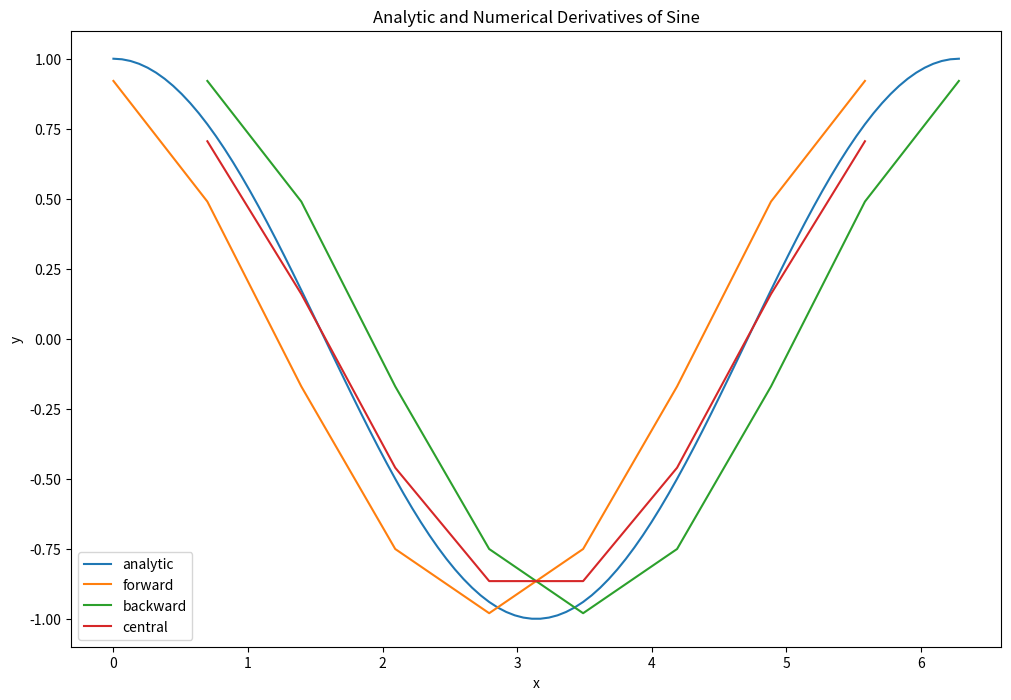
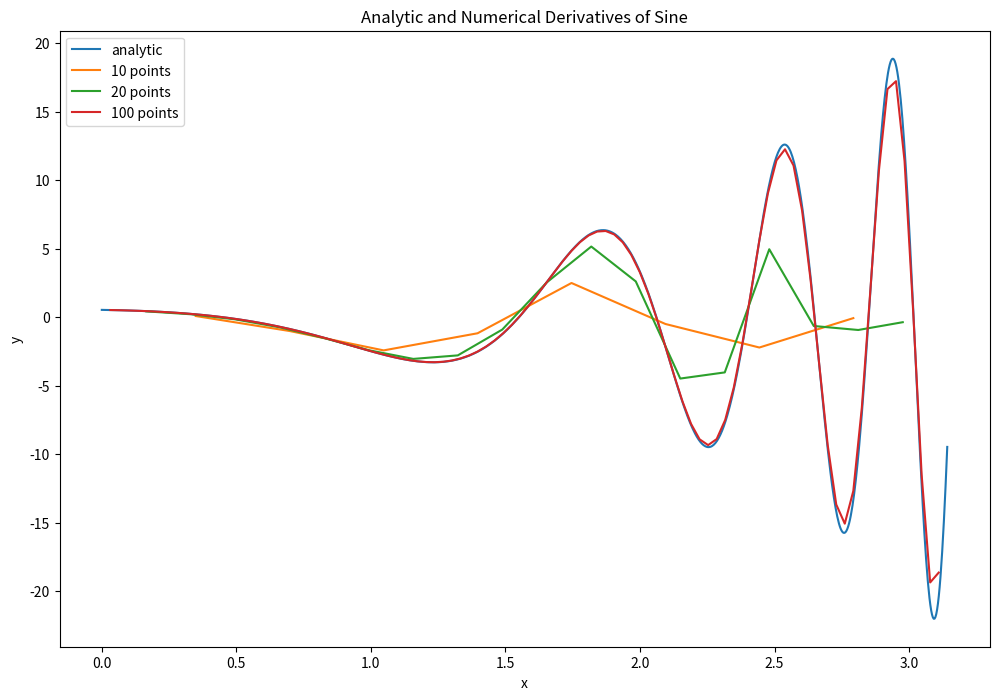
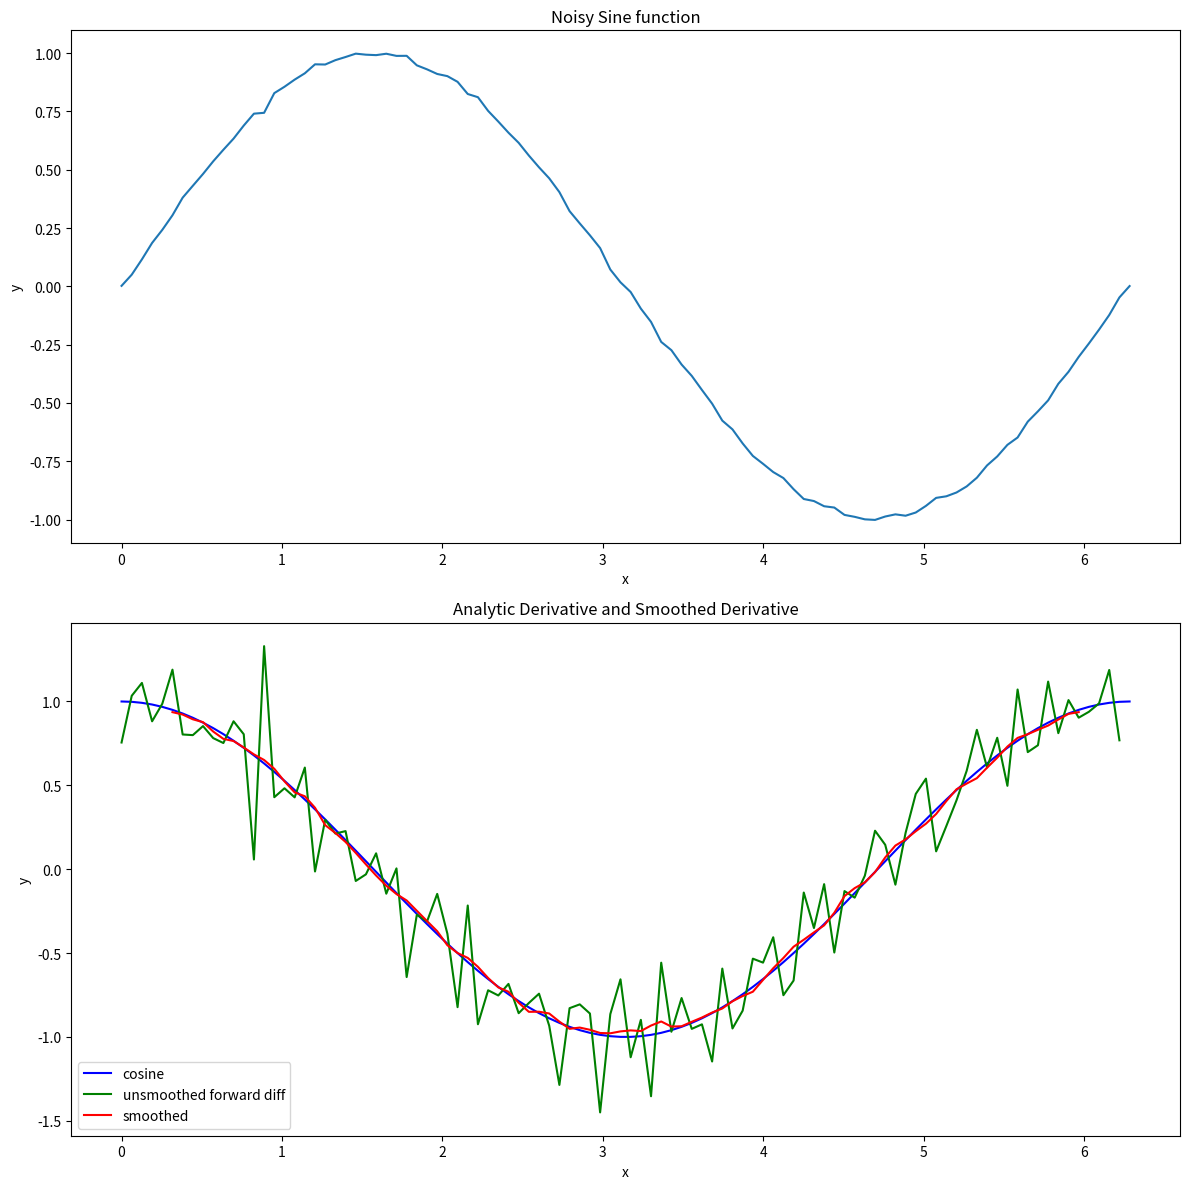

Here is the Python script that generated these plots, in order:
import numpy as np

def my_num_diff(f,a,b,n,option):
    X, h = np.linspace(a, b, n, retstep=True)
    
    if option == "forward":
        dy = (f(X[1:])-f(X[:-1]))/h
        X = X[:-1]
    elif option == "backward":
        dy = (f(X[1:])-f(X[:-1]))/h
        X = X[1:]
    elif option == "central":
        dy = (f(X[2:])-f(X[:-2]))/(2*h)
        X = X[1:-1]
        
    return dy, X

# Test case #1
import matplotlib.pyplot as plt

x = np.linspace(0, 2*np.pi, 100)
f = lambda x: np.sin(x)
[dyf, Xf] = my_num_diff(f, 0, 2*np.pi, 10, "forward")
[dyb, Xb] = my_num_diff(f, 0, 2*np.pi, 10, "backward")
[dyc, Xc] = my_num_diff(f, 0, 2*np.pi, 10, "central")
plt.figure(figsize = (12, 8))
plt.plot(x, np.cos(x), label = "analytic")
plt.plot(Xf, dyf, label = "forward")
plt.plot(Xb, dyb, label = "backward")
plt.plot(Xc, dyc, label = "central")
plt.legend()
plt.title("Analytic and Numerical Derivatives of Sine")
plt.xlabel("x")
plt.ylabel("y")
plt.show()

x = np.linspace(0, np.pi, 1000)
f = lambda x: np.sin(np.exp(x))
[dy10, X10] = my_num_diff(f, 0, np.pi, 10, "central")
[dy20, X20] = my_num_diff(f, 0, np.pi, 20, "central")
[dy100, X100] = my_num_diff(f, 0, np.pi, 100, "central")
plt.figure(figsize = (12, 8))
plt.plot(x, np.exp(x)*np.cos(np.exp(x)), label = "analytic")
plt.plot(X10, dy10, label = "10 points")
plt.plot(X20, dy20, label = "20 points")
plt.plot(X100, dy100, label = "100 points")
plt.legend()
plt.title("Analytic and Numerical Derivatives of Sine")
plt.xlabel("x")
plt.ylabel("y")
plt.show()

def my_num_diff_w_smoothing(x,y,n):
    y_smooth = np.array([np.mean(y[i-n:i+n+1]) for i in range(n,len(y)-n)])
    X = x[n:-n]
    
    dy = (y_smooth[2:]-y_smooth[:-2])/(X[2:] - X[:-2])
    X = X[1:-1]
    
    return dy, X

# Test Case

x = np.linspace(0, 2*np.pi, 100)
y = np.sin(x) + np.random.randn(len(x))/100
[dy, X] = my_num_diff_w_smoothing(x, y, 4)
plt.figure(figsize = (12, 12))
plt.subplot(211)
plt.plot(x, y)
plt.title("Noisy Sine function")
plt.xlabel("x")
plt.ylabel("y")
plt.subplot(212)
plt.plot(x, np.cos(x), "b", label = "cosine")
plt.plot(x[:-1], (y[1:] - y[:-1])/(x[1]-x[0]), "g", \
         label = "unsmoothed forward diff")
plt.plot(X, dy, "r", label = "smoothed")
plt.title("Analytic Derivative and Smoothed Derivative")
plt.xlabel("x")
plt.ylabel("y")
plt.legend()
plt.tight_layout()
plt.show()

